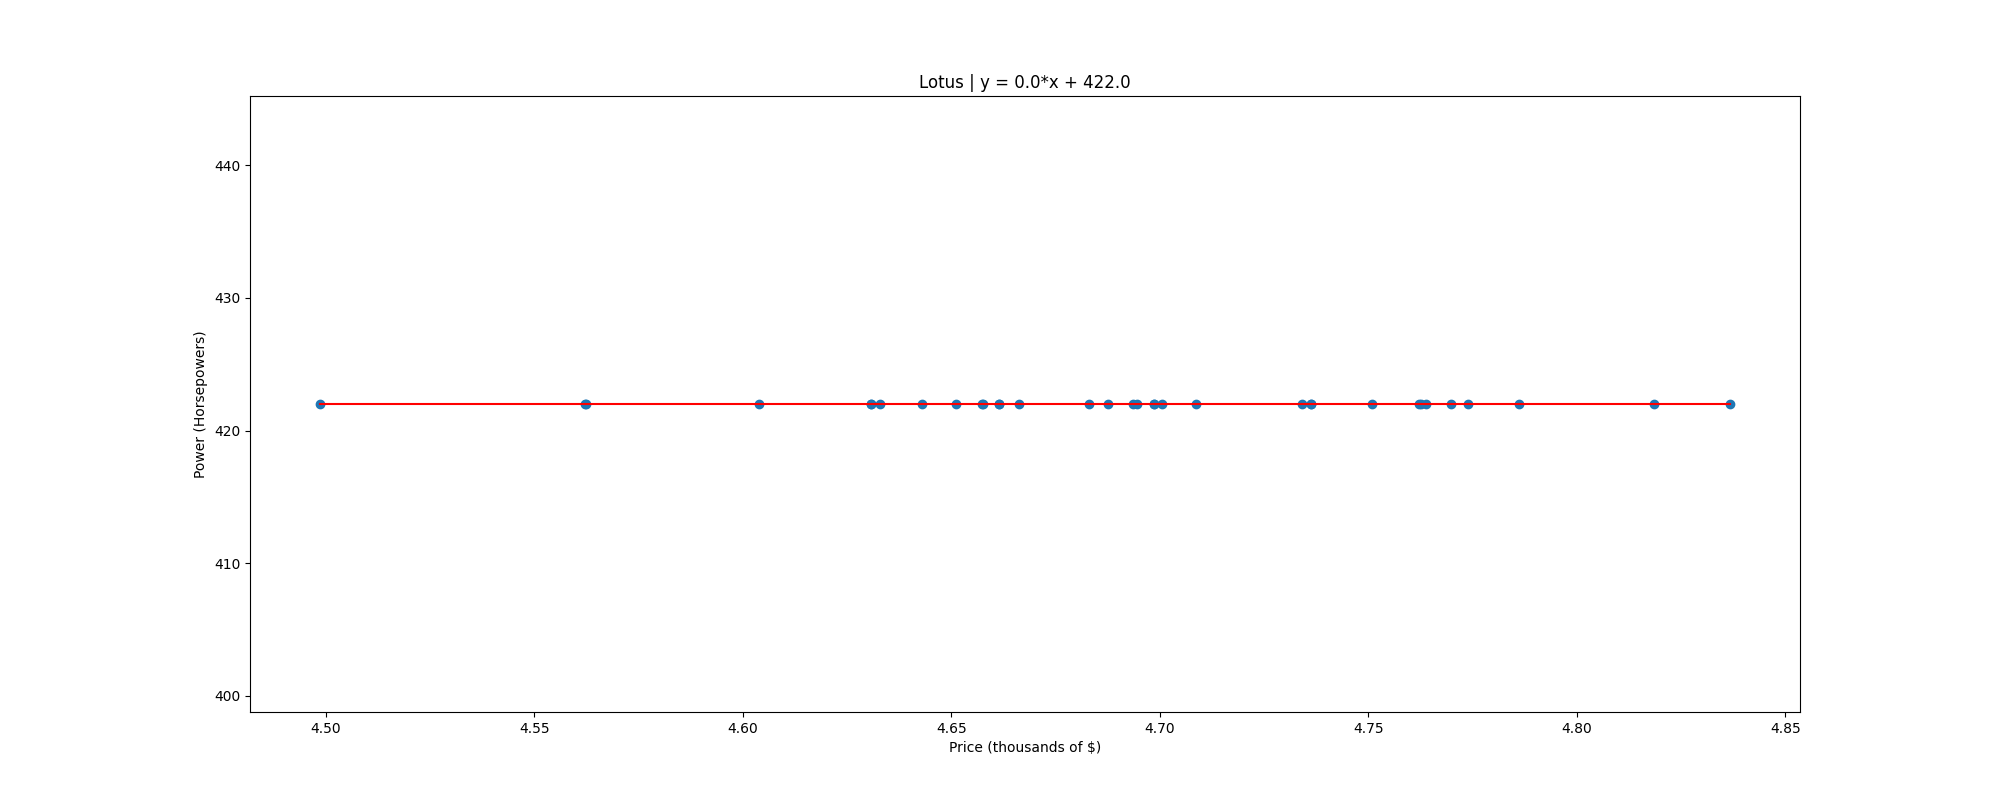

Data behind this chart, as committed beside it:
, price, power
0, 4.499, 422.0
1, 4.562, 422.0
2, 4.562, 422.0
3, 4.604, 422.0
4, 4.631, 422.0
5, 4.631, 422.0
6, 4.633, 422.0
7, 4.643, 422.0
8, 4.651, 422.0
9, 4.657, 422.0
10, 4.658, 422.0
11, 4.662, 422.0
12, 4.662, 422.0
13, 4.666, 422.0
14, 4.683, 422.0
15, 4.688, 422.0
16, 4.694, 422.0
17, 4.695, 422.0
18, 4.699, 422.0
19, 4.699, 422.0
20, 4.7, 422.0
21, 4.709, 422.0
22, 4.734, 422.0
23, 4.736, 422.0
24, 4.736, 422.0
25, 4.751, 422.0
26, 4.762, 422.0
27, 4.763, 422.0
28, 4.764, 422.0
29, 4.77, 422.0
30, 4.774, 422.0
31, 4.786, 422.0
32, 4.819, 422.0
33, 4.837, 422.0
